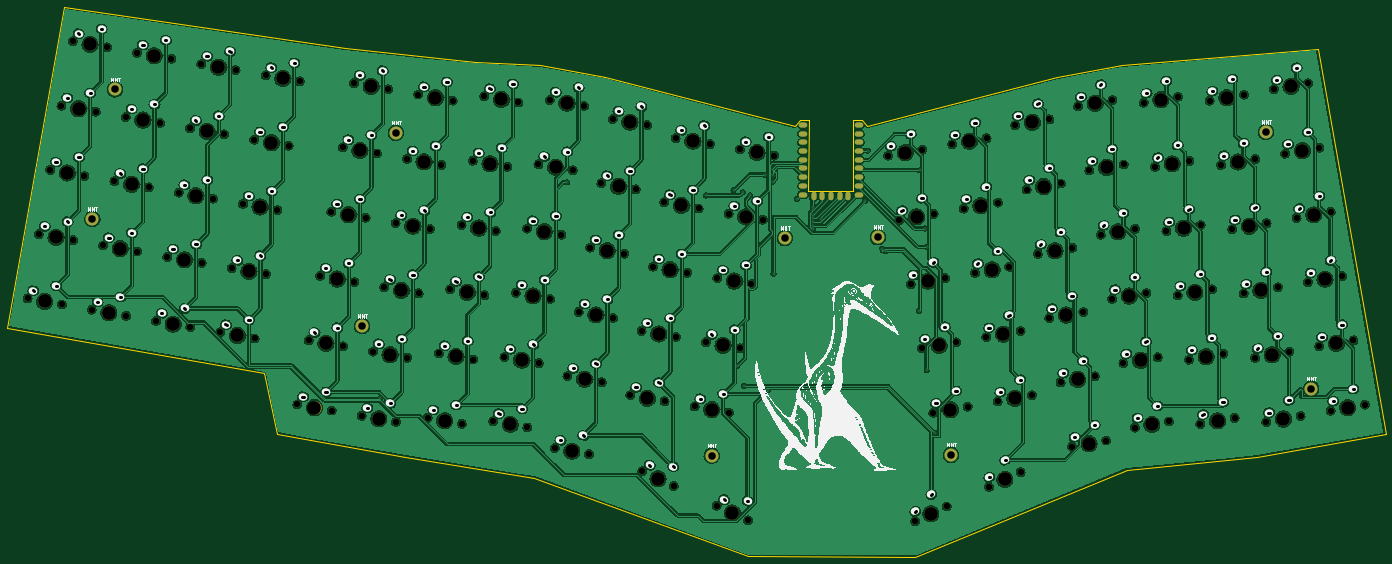
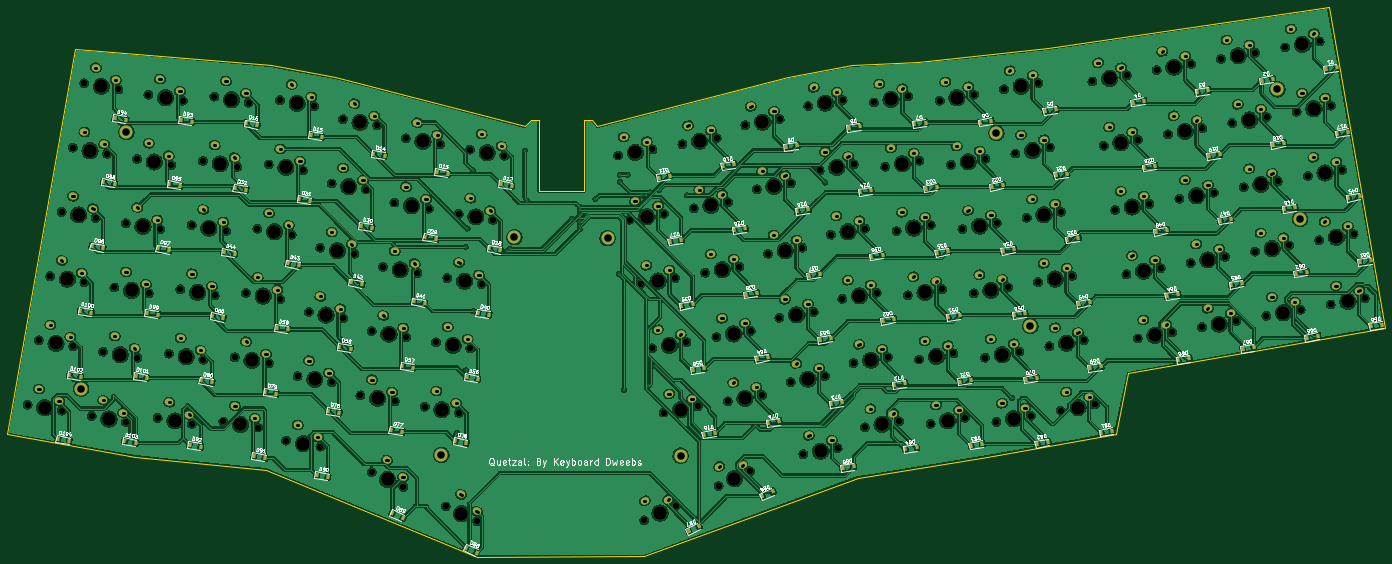
Circuit board: 11 layer files. Board 402.5 x 160.8 mm.
- bottom_copper: atreuskeypad-B_Cu.gbr (2218021 bytes)
- bottom_mask: atreuskeypad-B_Mask.gbr (26498 bytes)
- paste: atreuskeypad-B_Paste.gbr (8275 bytes)
- bottom_silk: atreuskeypad-B_Silkscreen.gbr (136581 bytes)
- outline: atreuskeypad-Edge_Cuts.gbr (1791 bytes)
- top_copper: atreuskeypad-F_Cu.gbr (1776383 bytes)
- top_mask: atreuskeypad-F_Mask.gbr (12738 bytes)
- paste: atreuskeypad-F_Paste.gbr (1122 bytes)
- top_silk: atreuskeypad-F_Silkscreen.gbr (96696 bytes)
- drill: atreuskeypad-NPTH.drl (5677 bytes)
- drill: atreuskeypad-PTH.drl (9384 bytes)

=== bottom_copper: atreuskeypad-B_Cu.gbr (2218021 bytes, source omitted) ===
=== bottom_mask: atreuskeypad-B_Mask.gbr (26498 bytes, source omitted) ===
=== paste: atreuskeypad-B_Paste.gbr (8275 bytes, source omitted) ===
=== bottom_silk: atreuskeypad-B_Silkscreen.gbr (136581 bytes, source omitted) ===
=== outline: atreuskeypad-Edge_Cuts.gbr ===
%TF.GenerationSoftware,KiCad,Pcbnew,(6.0.4)*%
%TF.CreationDate,2022-12-29T17:09:08-05:00*%
%TF.ProjectId,atreuskeypad,61747265-7573-46b6-9579-7061642e6b69,rev?*%
%TF.SameCoordinates,Original*%
%TF.FileFunction,Profile,NP*%
%FSLAX46Y46*%
G04 Gerber Fmt 4.6, Leading zero omitted, Abs format (unit mm)*
G04 Created by KiCad (PCBNEW (6.0.4)) date 2022-12-29 17:09:08*
%MOMM*%
%LPD*%
G01*
G04 APERTURE LIST*
%TA.AperFunction,Profile*%
%ADD10C,0.100000*%
%TD*%
G04 APERTURE END LIST*
D10*
X173710000Y-53030000D02*
X176130000Y-53010000D01*
X173710000Y-73870000D02*
X173710000Y-53030000D01*
X160580000Y-73870000D02*
X173710000Y-73870000D01*
X160590000Y-53010000D02*
X160580000Y-73870000D01*
X158160000Y-53020000D02*
X160590000Y-53010000D01*
X-56890000Y-20030000D02*
X-73460000Y-113820000D01*
X156620000Y-54900000D02*
X101110000Y-40460000D01*
X25160000Y-32250000D02*
X-56890000Y-20030000D01*
X309200000Y-32300000D02*
X252030000Y-37210000D01*
X158160000Y-53020000D02*
X156620000Y-54900000D01*
X142930000Y-180530000D02*
X191720000Y-180780000D01*
X82330000Y-37160000D02*
X63170000Y-36090000D01*
X233260000Y-40540000D02*
X177780000Y-54930000D01*
X329050000Y-144860000D02*
X309200000Y-32300000D01*
X1570000Y-127090000D02*
X5330000Y-144810000D01*
X-73460000Y-113820000D02*
X1570000Y-127090000D01*
X63170000Y-36090000D02*
X25160000Y-32250000D01*
X191720000Y-180780000D02*
X253520000Y-155350000D01*
X177780000Y-54930000D02*
X176130000Y-53010000D01*
X42840000Y-151430000D02*
X80500000Y-157540000D01*
X80500000Y-157540000D02*
X142930000Y-180530000D01*
X5330000Y-144810000D02*
X42840000Y-151430000D01*
X252030000Y-37210000D02*
X233260000Y-40540000D01*
X291520000Y-151460000D02*
X329050000Y-144860000D01*
X101110000Y-40460000D02*
X82330000Y-37160000D01*
X253520000Y-155350000D02*
X291520000Y-151460000D01*
M02*

=== top_copper: atreuskeypad-F_Cu.gbr (1776383 bytes, source omitted) ===
=== top_mask: atreuskeypad-F_Mask.gbr (12738 bytes, source omitted) ===
=== paste: atreuskeypad-F_Paste.gbr ===
%TF.GenerationSoftware,KiCad,Pcbnew,(6.0.4)*%
%TF.CreationDate,2022-12-29T17:09:07-05:00*%
%TF.ProjectId,atreuskeypad,61747265-7573-46b6-9579-7061642e6b69,rev?*%
%TF.SameCoordinates,Original*%
%TF.FileFunction,Paste,Top*%
%TF.FilePolarity,Positive*%
%FSLAX46Y46*%
G04 Gerber Fmt 4.6, Leading zero omitted, Abs format (unit mm)*
G04 Created by KiCad (PCBNEW (6.0.4)) date 2022-12-29 17:09:07*
%MOMM*%
%LPD*%
G01*
G04 APERTURE LIST*
%ADD10O,2.500000X1.500000*%
%ADD11O,1.500000X2.500000*%
G04 APERTURE END LIST*
D10*
%TO.C,U1*%
X175252000Y-54610000D03*
X175252000Y-57150000D03*
X175252000Y-59690000D03*
X175252000Y-62230000D03*
X175252000Y-64770000D03*
X175252000Y-67310000D03*
X175252000Y-69850000D03*
X175252000Y-72390000D03*
X175252000Y-74930000D03*
D11*
X172212000Y-75430000D03*
X169672000Y-75430000D03*
X167132000Y-75430000D03*
X164592000Y-75430000D03*
X162052000Y-75430000D03*
D10*
X159012000Y-74930000D03*
X159012000Y-72390000D03*
X159012000Y-69850000D03*
X159012000Y-67310000D03*
X159012000Y-64770000D03*
X159012000Y-62230000D03*
X159012000Y-59690000D03*
X159012000Y-57150000D03*
X159012000Y-54610000D03*
%TD*%
M02*

=== top_silk: atreuskeypad-F_Silkscreen.gbr (96696 bytes, source omitted) ===
=== drill: atreuskeypad-NPTH.drl ===
M48
; DRILL file {KiCad (6.0.4)} date Thu Dec 29 17:09:11 2022
; FORMAT={-:-/ absolute / metric / decimal}
; #@! TF.CreationDate,2022-12-29T17:09:11-05:00
; #@! TF.GenerationSoftware,Kicad,Pcbnew,(6.0.4)
; #@! TF.FileFunction,NonPlated,1,2,NPTH
FMAT,2
METRIC
; #@! TA.AperFunction,NonPlated,NPTH,ComponentDrill
T1C1.900
; #@! TA.AperFunction,NonPlated,NPTH,ComponentDrill
T2C4.000
%
G90
G05
T1
X-67.433Y-105.241
X-64.125Y-86.48
X-60.817Y-67.719
X-57.509Y-48.959
X-57.428Y-107.005
X-54.201Y-30.198
X-54.12Y-88.244
X-50.812Y-69.484
X-48.673Y-108.549
X-47.504Y-50.723
X-45.365Y-89.788
X-44.196Y-31.962
X-42.057Y-71.027
X-38.749Y-52.267
X-38.667Y-110.313
X-35.441Y-33.506
X-35.359Y-91.552
X-32.051Y-72.792
X-29.912Y-111.857
X-28.743Y-54.031
X-26.604Y-93.096
X-25.435Y-35.27
X-23.296Y-74.335
X-19.988Y-55.575
X-19.907Y-113.621
X-16.68Y-36.814
X-16.599Y-94.86
X-13.291Y-76.1
X-11.152Y-115.165
X-9.983Y-57.339
X-7.844Y-96.404
X-6.675Y-38.578
X-4.536Y-77.643
X-1.228Y-58.883
X-1.146Y-116.929
X2.08Y-40.122
X2.162Y-98.168
X5.47Y-79.408
X8.778Y-60.647
X11.353Y-136.207
X12.086Y-41.886
X14.661Y-117.446
X17.969Y-98.685
X21.277Y-79.925
X21.359Y-137.971
X24.585Y-61.164
X24.667Y-119.21
X27.893Y-42.404
X27.975Y-100.45
X30.114Y-139.515
X31.283Y-81.689
X33.422Y-120.754
X34.591Y-62.928
X36.73Y-101.993
X37.899Y-44.168
X40.038Y-83.233
X40.12Y-141.279
X43.346Y-64.472
X43.428Y-122.518
X46.654Y-45.712
X46.736Y-103.758
X49.36Y-140.071
X50.044Y-84.997
X52.668Y-121.31
X53.352Y-66.236
X55.976Y-102.55
X56.66Y-47.476
X59.284Y-83.789
X59.365Y-141.835
X62.592Y-65.029
X62.673Y-123.075
X65.9Y-46.268
X65.981Y-104.314
X68.517Y-141.128
X69.289Y-85.554
X71.825Y-122.367
X72.597Y-66.793
X75.133Y-103.607
X75.905Y-48.032
X78.441Y-84.846
X78.523Y-142.892
X81.749Y-66.085
X81.831Y-124.131
X85.057Y-47.325
X85.139Y-105.371
X86.484Y-148.938
X88.447Y-86.61
X90.189Y-127.926
X91.755Y-67.85
X93.497Y-109.166
X95.063Y-49.089
X96.49Y-150.703
X96.805Y-90.405
X100.113Y-71.645
X100.195Y-129.691
X103.421Y-52.884
X103.503Y-110.93
X106.811Y-92.17
X108.553Y-133.486
X110.119Y-73.409
X111.861Y-114.725
X112.03Y-155.718
X113.427Y-54.648
X115.169Y-95.965
X118.477Y-77.204
X118.558Y-135.25
X121.238Y-160.012
X121.785Y-58.443
X121.866Y-116.489
X125.174Y-97.729
X127.313Y-136.794
X128.482Y-78.968
X130.621Y-118.033
X131.79Y-60.208
X133.734Y-165.736
X133.929Y-99.273
X137.237Y-80.512
X137.319Y-138.558
X140.545Y-61.751
X140.627Y-119.797
X142.942Y-170.029
X143.935Y-101.037
X147.243Y-82.276
X150.551Y-63.516
X183.804Y-63.556
X187.112Y-82.316
X190.42Y-101.077
X191.707Y-170.275
X193.728Y-119.837
X193.809Y-61.791
X197.036Y-138.598
X197.117Y-80.552
X200.425Y-99.313
X200.915Y-165.982
X202.564Y-60.248
X203.733Y-118.073
X205.872Y-79.008
X207.041Y-136.834
X209.18Y-97.769
X212.488Y-116.529
X212.57Y-58.483
X213.282Y-160.25
X215.796Y-135.29
X215.878Y-77.244
X219.186Y-96.005
X220.928Y-54.688
X222.49Y-155.956
X222.494Y-114.765
X224.236Y-73.449
X225.802Y-133.526
X227.544Y-92.21
X230.852Y-110.97
X230.934Y-52.924
X234.16Y-129.731
X234.242Y-71.685
X237.468Y-148.491
X237.55Y-90.445
X239.292Y-49.129
X240.858Y-109.206
X242.6Y-67.89
X244.166Y-127.966
X245.908Y-86.65
X247.474Y-146.727
X249.216Y-105.411
X249.297Y-47.365
X252.524Y-124.171
X252.605Y-66.125
X255.832Y-142.932
X255.913Y-84.886
X258.449Y-48.072
X259.221Y-103.647
X261.757Y-66.833
X262.529Y-122.407
X265.065Y-85.594
X265.837Y-141.168
X268.373Y-104.354
X268.455Y-46.308
X271.681Y-123.115
X271.763Y-65.069
X274.989Y-141.875
X275.071Y-83.829
X277.695Y-47.516
X278.379Y-102.59
X281.003Y-66.277
X281.687Y-121.35
X284.311Y-85.037
X284.995Y-140.111
X287.619Y-103.798
X287.7Y-45.752
X290.927Y-122.558
X291.008Y-64.512
X294.235Y-141.319
X294.316Y-83.273
X296.455Y-44.208
X297.624Y-102.033
X299.763Y-62.969
X300.932Y-120.794
X303.071Y-81.729
X304.24Y-139.555
X306.379Y-100.49
X306.461Y-42.444
X309.687Y-119.25
X309.769Y-61.204
X312.995Y-138.011
X313.077Y-79.965
X316.385Y-98.725
X319.693Y-117.486
X323.001Y-136.247
T2
X-62.431Y-106.123
X-59.123Y-87.362
X-55.815Y-68.602
X-52.507Y-49.841
X-49.199Y-31.08
X-43.67Y-109.431
X-40.362Y-90.67
X-37.054Y-71.909
X-33.746Y-53.149
X-30.438Y-34.388
X-24.909Y-112.739
X-21.601Y-93.978
X-18.293Y-75.217
X-14.985Y-56.457
X-11.677Y-37.696
X-6.149Y-116.047
X-2.841Y-97.286
X0.467Y-78.525
X3.775Y-59.765
X7.083Y-41.004
X16.356Y-137.089
X19.664Y-118.328
X22.972Y-99.568
X26.28Y-80.807
X29.588Y-62.046
X32.896Y-43.286
X35.117Y-140.397
X38.425Y-121.636
X41.733Y-102.876
X45.041Y-84.115
X48.349Y-65.354
X51.657Y-46.594
X54.363Y-140.953
X57.671Y-122.193
X60.979Y-103.432
X64.287Y-84.671
X67.595Y-65.911
X70.903Y-47.15
X73.52Y-142.01
X76.828Y-123.249
X80.136Y-104.489
X83.444Y-85.728
X86.752Y-66.968
X90.06Y-48.207
X91.487Y-149.82
X95.192Y-128.809
X98.5Y-110.048
X101.808Y-91.287
X105.116Y-72.527
X108.424Y-53.766
X113.555Y-134.368
X116.634Y-157.865
X116.863Y-115.607
X120.171Y-96.847
X123.479Y-78.086
X126.787Y-59.325
X132.316Y-137.676
X135.624Y-118.915
X138.338Y-167.882
X138.932Y-100.155
X142.24Y-81.394
X145.548Y-62.633
X188.807Y-62.674
X192.115Y-81.434
X195.423Y-100.195
X196.311Y-168.129
X198.731Y-118.955
X202.038Y-137.716
X207.567Y-59.366
X210.875Y-78.126
X214.183Y-96.887
X217.491Y-115.647
X217.886Y-158.103
X220.799Y-134.408
X225.931Y-53.806
X229.239Y-72.567
X232.547Y-91.327
X235.855Y-110.088
X239.163Y-128.849
X242.471Y-147.609
X244.294Y-48.247
X247.602Y-67.008
X250.91Y-85.768
X254.218Y-104.529
X257.526Y-123.289
X260.834Y-142.05
X263.452Y-47.19
X266.76Y-65.951
X270.068Y-84.711
X273.376Y-103.472
X276.684Y-122.233
X279.992Y-140.993
X282.698Y-46.634
X286.006Y-65.394
X289.314Y-84.155
X292.622Y-102.916
X295.93Y-121.676
X299.238Y-140.437
X301.458Y-43.326
X304.766Y-62.086
X308.074Y-80.847
X311.382Y-99.608
X314.69Y-118.368
X317.998Y-137.129
T0
M30

=== drill: atreuskeypad-PTH.drl (9384 bytes, source withheld) ===
